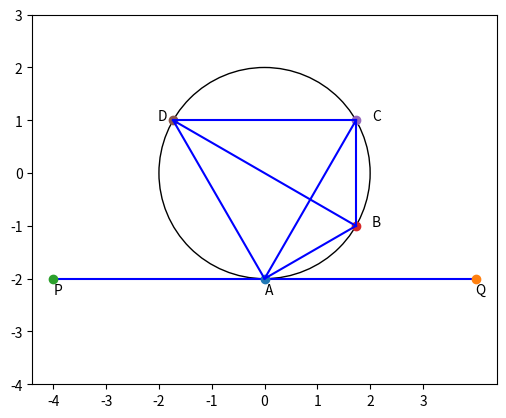

This chart was generated by the following Python code:
import matplotlib.pyplot as plt
import numpy as np

###
#### Suryaansh Jain
#### cs21btech11057
###

#### Q8 b)

figure, axes = plt.subplots()
Drawing_uncolored_circle = plt.Circle((0, 0), 2, fill=False)

axes.set_aspect(1)
axes.add_artist(Drawing_uncolored_circle)

plt.plot([-4, 4], [-2, -2], 'b')
plt.plot([0], [-2], 'o')
plt.plot([4], [-2], 'o')
plt.plot([-4], [-2], 'o')
plt.plot([np.sqrt(3)], [-1], 'o')
plt.plot([np.sqrt(3)], [1], 'o')
plt.plot([-1*np.sqrt(3)], [1], 'o')
plt.plot([-1*np.sqrt(3), np.sqrt(3)], [1, -1], 'b')
plt.plot([-1*np.sqrt(3), 0], [1, -2], 'b')
plt.plot([0, np.sqrt(3)], [-2, -1], 'b')

plt.plot([0, np.sqrt(3)], [-2, 1], 'b')
plt.plot([-1*np.sqrt(3), np.sqrt(3)], [1, 1], 'b')
plt.plot([np.sqrt(3), np.sqrt(3)], [1, -1], 'b')

plt.annotate('A', xy=(0, -2.3), textcoords='data')
plt.annotate('Q', xy=(4, -2.3), textcoords='data')
plt.annotate('P', xy=(-4, -2.3), textcoords='data')
plt.annotate('B', xy=(np.sqrt(3) + 0.3, -1), textcoords='data')
plt.annotate('D', xy=(-1*np.sqrt(3) - 0.3, 1), textcoords='data')
plt.annotate('C', xy=(np.sqrt(3) + 0.3, 1), textcoords='data')

plt.xticks(np.arange(-4, 4))
plt.yticks(np.arange(-4, 4))

plt.show()
